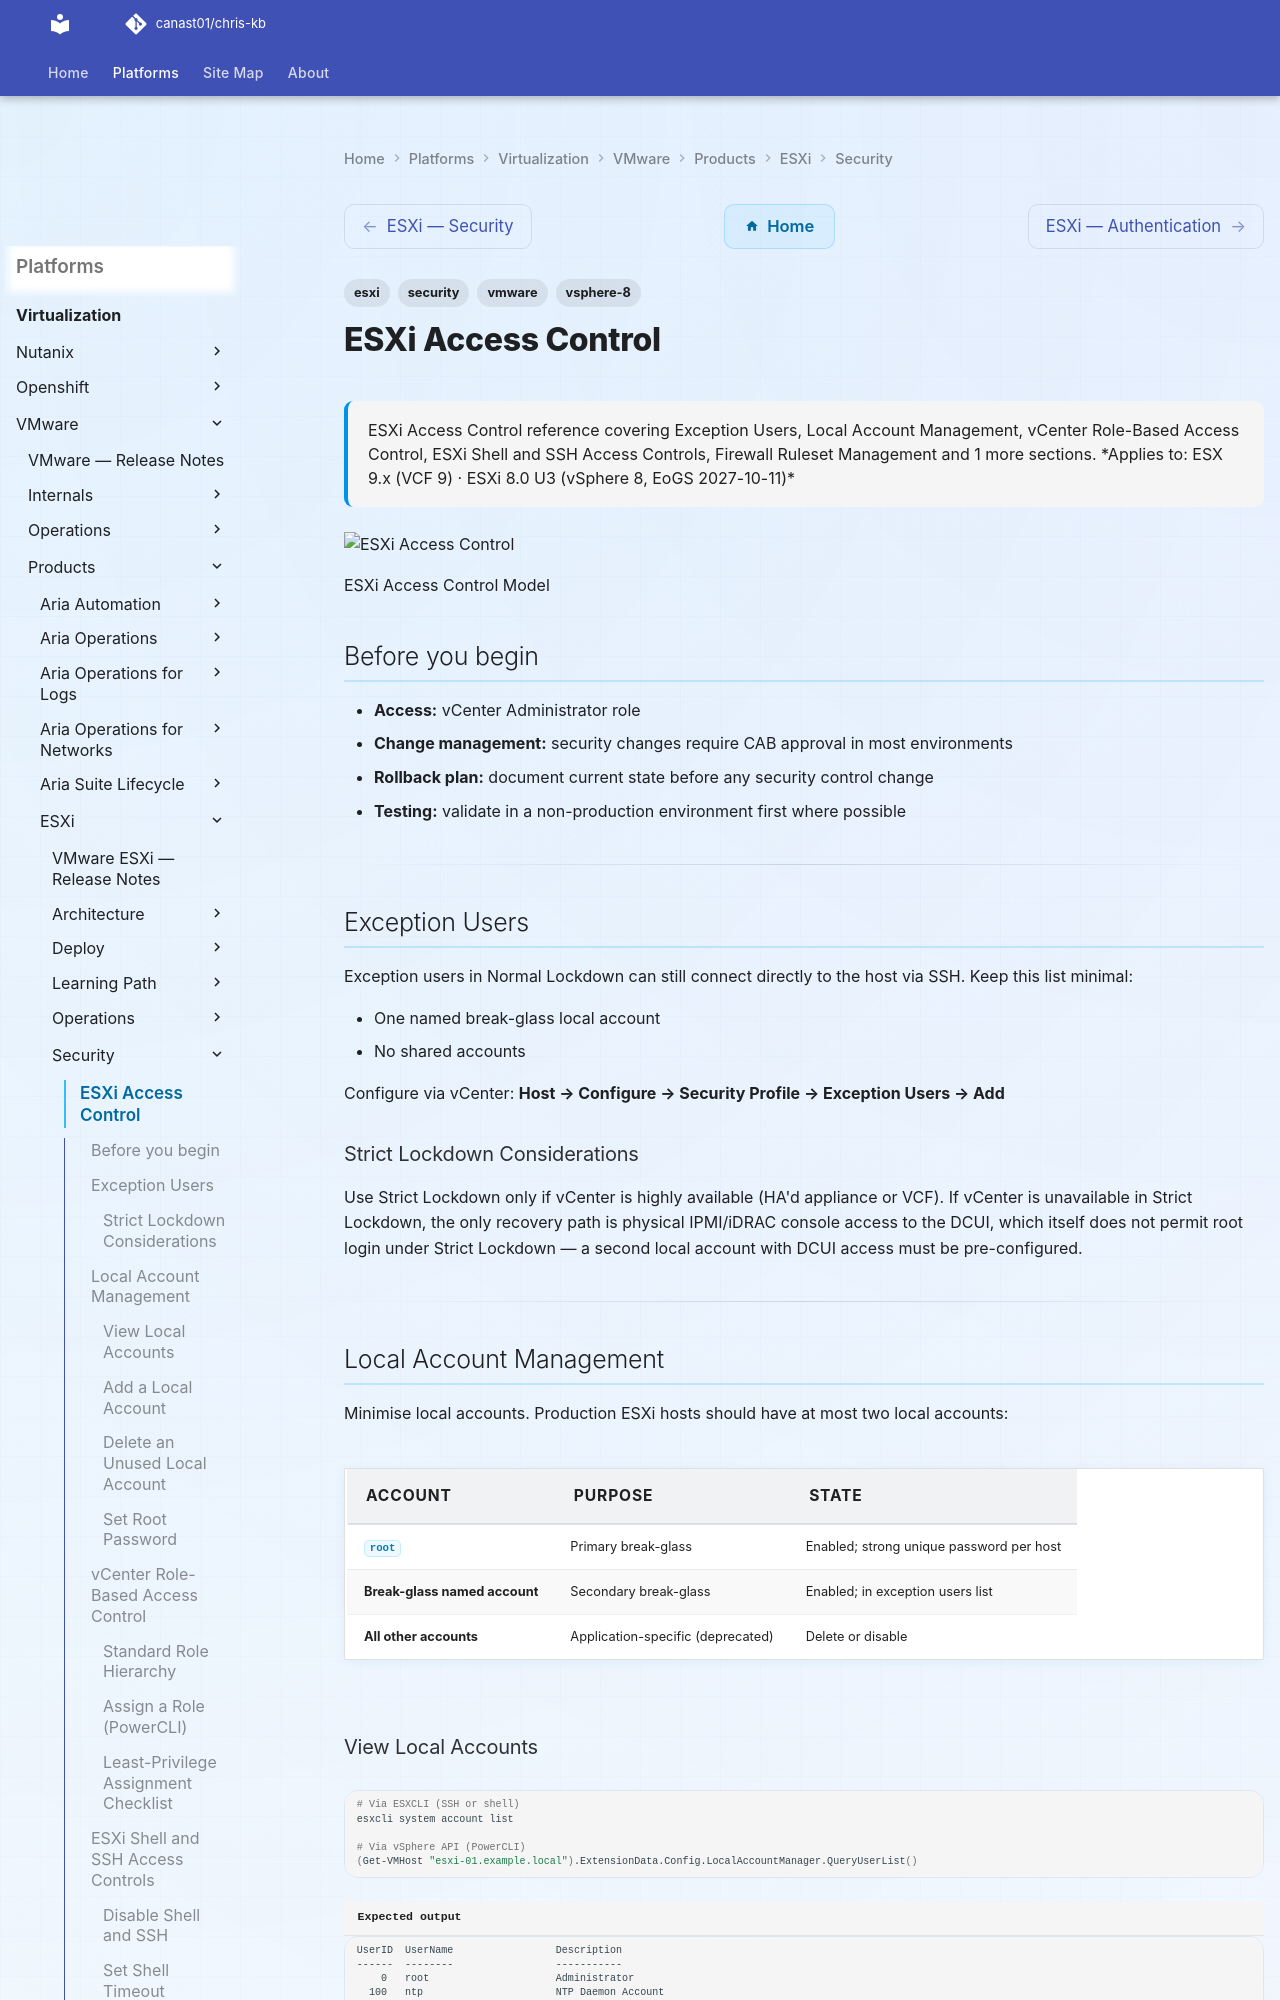

repository: canast01/chris-kb · page: virtualization/vmware/products/esxi/security/access-control/index.html · generator: mkdocs

---
tags:
  - esxi
  - security
  - vmware
  - vsphere-8
description: "ESXi Access Control reference covering Exception Users, Local Account Management, vCenter Role-Based Access Control, ESXi Shell and SSH Access Controls..."
---
# ESXi Access Control

<div class="kb-summary">
ESXi Access Control reference covering Exception Users, Local Account Management, vCenter Role-Based Access Control, ESXi Shell and SSH Access Controls, Firewall Ruleset Management and 1 more sections.

*Applies to: ESX 9.x (VCF 9) · ESXi 8.0 U3 (vSphere 8, EoGS 2027-10-11)*
</div>
![ESXi Access Control](../../../../../assets/virtualization-vmware-esxi-security-access-control.svg)

ESXi Access Control Model

## Before you begin

- **Access:** vCenter Administrator role
- **Change management:** security changes require CAB approval in most environments
- **Rollback plan:** document current state before any security control change
- **Testing:** validate in a non-production environment first where possible

---

## Exception Users

Exception users in Normal Lockdown can still connect directly to the host via SSH. Keep this list minimal:

- One named break-glass local account
- No shared accounts

Configure via vCenter: **Host → Configure → Security Profile → Exception Users → Add**

### Strict Lockdown Considerations

Use Strict Lockdown only if vCenter is highly available (HA'd appliance or VCF). If vCenter is unavailable in Strict Lockdown, the only recovery path is physical IPMI/iDRAC console access to the DCUI, which itself does not permit root login under Strict Lockdown — a second local account with DCUI access must be pre-configured.

---

## Local Account Management

Minimise local accounts. Production ESXi hosts should have at most two local accounts:

| Account | Purpose | State |
|---|---|---|
| `root` | Primary break-glass | Enabled; strong unique password per host |
| Break-glass named account | Secondary break-glass | Enabled; in exception users list |
| All other accounts | Application-specific (deprecated) | Delete or disable |
